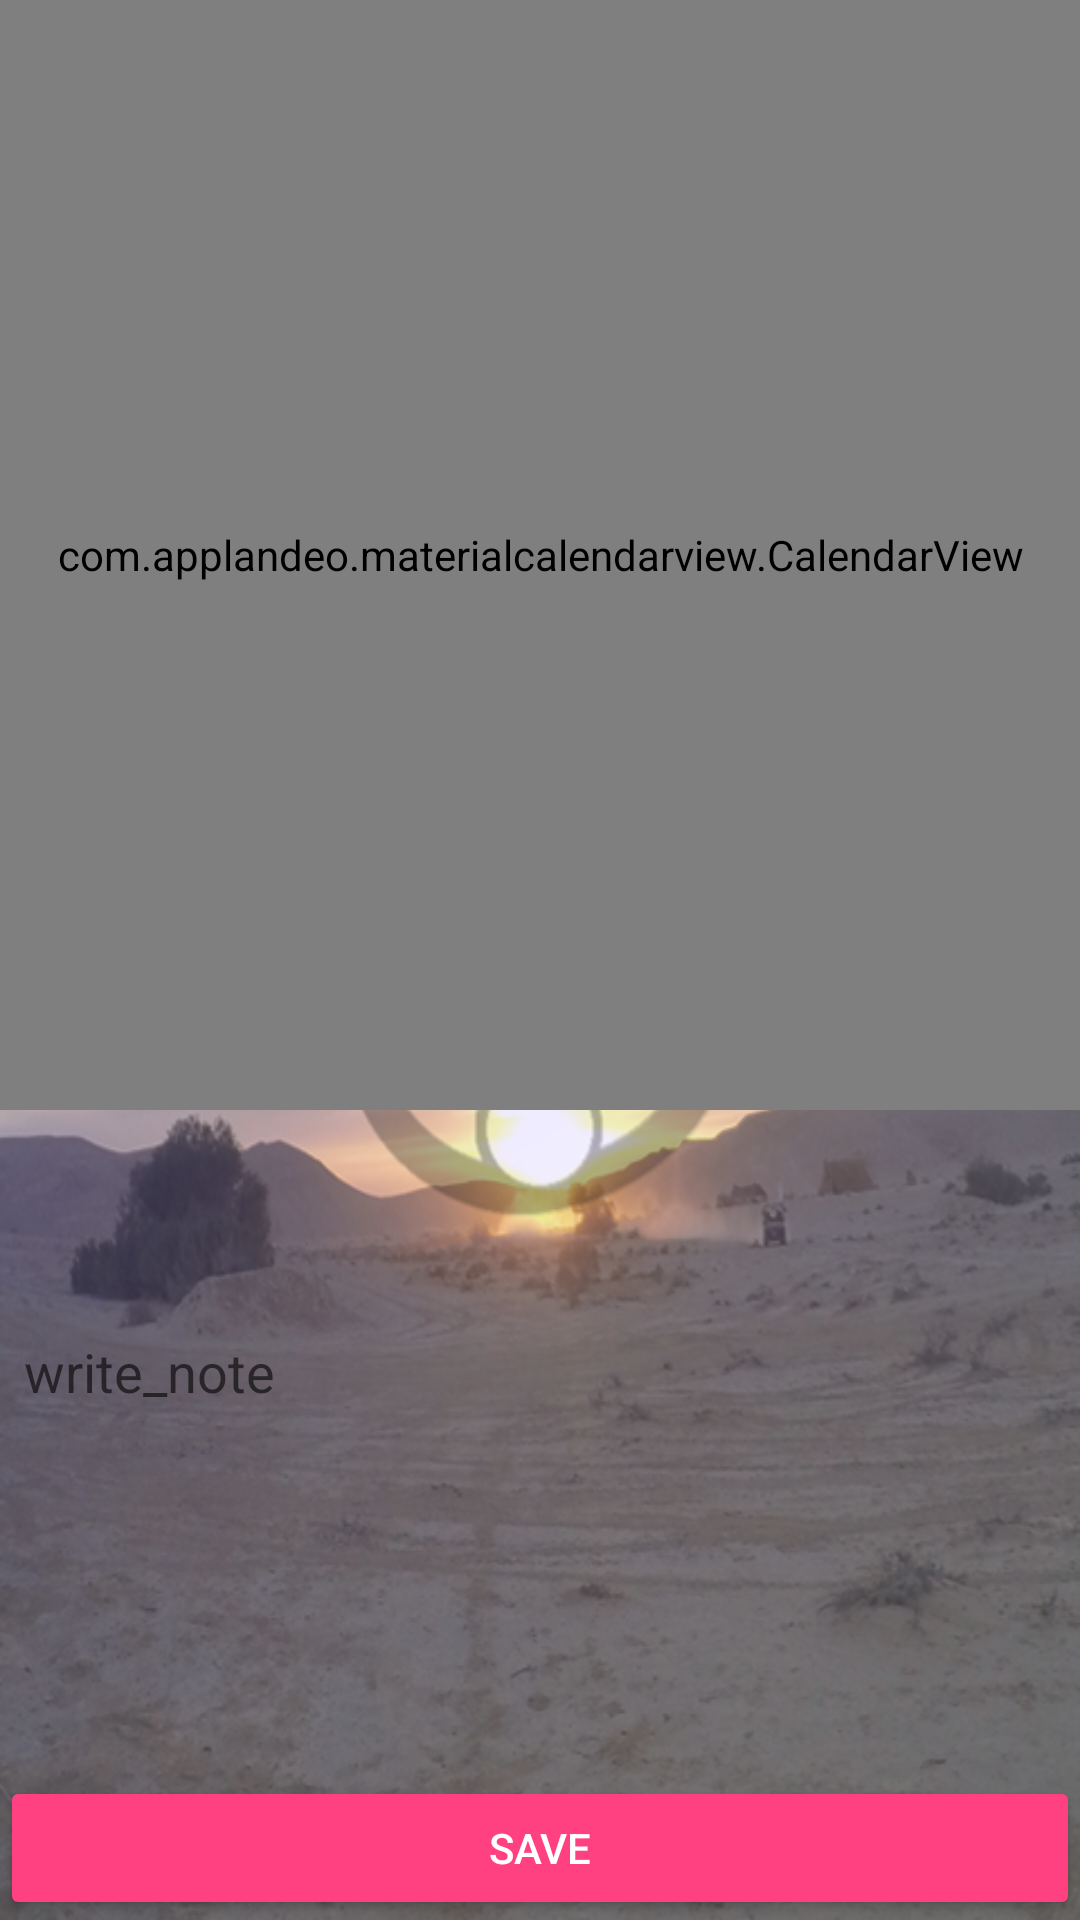

Layout XML and referenced resources for this Android screen:
<!-- AndroidManifest.xml: application theme AppTheme -->
<!-- res/layout/add_event.xml -->
<?xml version="1.0" encoding="utf-8"?>
<android.support.constraint.ConstraintLayout
    xmlns:android="http://schemas.android.com/apk/res/android"
    xmlns:app="http://schemas.android.com/apk/res-auto"
    android:layout_width="match_parent"
    android:layout_height="match_parent">


    <com.applandeo.materialcalendarview.CalendarView
        android:id="@+id/datePicker"
        android:layout_width="0dp"
        android:layout_height="370dp"
        app:datePicker="true"
        app:headerColor="@color/colorPrimary"
        app:layout_constraintLeft_toLeftOf="parent"
        app:layout_constraintRight_toRightOf="parent"
        app:layout_constraintTop_toTopOf="parent"
        app:selectionColor="@color/colorAccent"
        app:todayLabelColor="#cc0000" />


    <android.support.v7.widget.AppCompatButton
        android:id="@+id/addNoteButton"
        android:layout_width="0dp"
        android:layout_height="wrap_content"
        android:text="save"
        android:textColor="@android:color/white"
        app:backgroundTint="@color/colorAccent"
        app:layout_constraintBottom_toBottomOf="parent"
        app:layout_constraintLeft_toLeftOf="parent"
        app:layout_constraintRight_toRightOf="parent" />

    <TextView
        android:id="@+id/textViewSetDates"
        android:layout_below="@+id/getDateButton"
        android:layout_width="match_parent"
        android:layout_height="wrap_content"
        app:layout_constraintBottom_toTopOf="@id/datePicker"
        app:layout_constraintLeft_toLeftOf="parent"
        app:layout_constraintRight_toRightOf="parent"
        app:layout_constraintTop_toBottomOf="@id/noteEditText"/>


    <EditText
        android:id="@+id/noteEditText"
        android:layout_width="0dp"
        android:layout_height="72dp"
        android:layout_margin="8dp"
        android:background="@null"
        android:gravity="top"
        android:hint="write_note"
        app:layout_constraintBottom_toTopOf="@id/addNoteButton"
        app:layout_constraintLeft_toLeftOf="parent"
        app:layout_constraintRight_toRightOf="parent"
        app:layout_constraintTop_toBottomOf="@id/datePicker" />
</android.support.constraint.ConstraintLayout>
<!-- resources referenced by this layout -->
<resources>
  <color name="colorAccent">#FF4081</color>
  <color name="colorPrimary">#048cc5</color>
  <style name="AppTheme" parent="@style/Theme.AppCompat.Light.DarkActionBar">
  
          <item name="android:windowBackground">@drawable/midcamp_background_front</item>
          <item name="colorPrimary">@color/colorPrimary</item>
          <item name="colorPrimaryDark">@color/colorPrimaryDark</item>
          <item name="colorAccent">@color/colorAccent</item>
      </style>
  <!-- drawable midcamp_background_front: png bitmap (drawable, 416807 bytes) -->
  <color name="colorPrimaryDark">#303F9F</color>
</resources>
